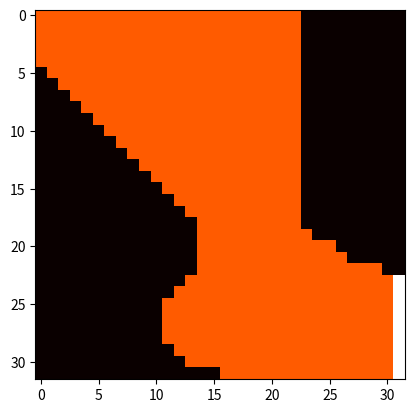

Reproduce this figure in Python.
import numpy as np


class Race():
    def __init__(self, width, height, start, goal, obstacles):
        self.width = width
        self.height = height
        self.start = start
        self.goal = goal
        self.obstacles = obstacles

    def reset(self):
        self.state = self.start

    def move(self, action):
        acceleration = action.split("_")
        if acceleration[0] == "up" and self.state[1] < self.height - 1 and (
        self.state[0], self.state[1] + 1) not in self.obstacles:
            self.state = (self.state[0], self.state[1] + int(acceleration[1]))
        elif acceleration[0] == "right" and self.state[0] < self.width - 1 and (
        self.state[0] + 1, self.state[1]) not in self.obstacles:
            self.state = (self.state[0] + int(acceleration[1]), self.state[1])


class MonteCarloAccelerationRL:
    def __init__(self, maze, epsilon=0.1, gamma=0.9):
        self.maze = maze
        self.epsilon = epsilon
        self.gamma = gamma
        self.q_values = {}
        self.visits = {}

    def get_action(self, state):
        if np.random.rand() < self.epsilon:
            # Exploration: Choose a random acceleration action
            return np.random.choice(["up_-1", "up_0", "up_1", "right_-1", "right_0", "right_1"])
        else:
            # Exploitation: Choose the best acceleration action
            return max(self.q_values[state], key=self.q_values[state].get)

    def get_q_value(self, state, action):
        if state not in self.q_values:
            self.q_values[state] = {
                "up_-1": 0,
                "up_0": 0,
                "up_1": 0,
                "right_-1": 0,
                "right_0": 0,
                "right_1": 0
            }
            self.visits[state] = {
                "up_-1": 0,
                "up_0": 0,
                "up_1": 0,
                "right_-1": 0,
                "right_0": 0,
                "right_1": 0
            }
        return self.q_values[state][action]

    def update_q_values(self, episode):
        total_reward = 0
        for state, action, reward in reversed(episode):
            total_reward = self.gamma * total_reward + reward
            self.q_values[state][action] += total_reward
            self.visits[state][action] += 1

    def run_episode(self):
        episode = []
        self.maze.reset()
        while not self.maze.is_goal_reached():
            state = self.maze.state
            action = self.get_action(state)
            self.maze.move(action)
            reward = -1  # Constant reward for each step
            episode.append((state, action, reward))
        return episode

    def train(self, num_episodes):
        for _ in range(num_episodes):
            episode = self.run_episode()
            self.update_q_values(episode)

    def print_policy(self):
        for y in reversed(range(self.maze.height)):
            for x in range(self.maze.width):
                state = (x, y)
                if state in self.maze.obstacles:
                    print("X", end="\t")
                elif state == self.maze.goal:
                    print("G", end="\t")
                else:
                    best_action = max(self.get_q_value(state), key=self.get_q_value(state).get)
                    print(best_action.split("_")[0][0].upper() + best_action.split("_")[1], end="\t")
            print()


# Define maze parameters
width = 32
height = 32

grid = np.zeros((32,32))

grid[31, :] = [-1]*16 + [0]*(16-1) + [1]*1
grid[30, :] = [-1]*13 + [0]*(19-1) + [1]*1
grid[29, :] = [-1]*12 + [0]*(20-1) + [1]*1
grid[28, :] = [-1]*11 + [0]*(21-1) + [1]*1
grid[27, :] = [-1]*11 + [0]*(21-1) + [1]*1
grid[26, :] = [-1]*11 + [0]*(21-1) + [1]*1
grid[25, :] = [-1]*11 + [0]*(21-1) + [1]*1
grid[24, :] = [-1]*12 + [0]*(20-1) + [1]*1
grid[23, :] = [-1]*13 + [0]*(19-1) + [1]*1
grid[22, :] = [-1]*14 + [0]*(18-2) + [-1]*2
grid[21, :] = [-1]*14 + [0]*(18-5) + [-1]*5
grid[20, :] = [-1]*14 + [0]*(18-6) + [-1]*6
grid[19, :] = [-1]*14 + [0]*(18-8) + [-1]*8
grid[18, :] = [-1]*14 + [0]*(18-9) + [-1]*9
grid[17, :] = [-1]*13 + [0]*(19-9) + [-1]*9
grid[16, :] = [-1]*12 + [0]*(20-9) + [-1]*9
grid[15, :] = [-1]*11 + [0]*(21-9) + [-1]*9
grid[14, :] = [-1]*10 + [0]*(22-9) + [-1]*9
grid[13, :] = [-1]*9 + [0]*(23-9) + [-1]*9
grid[12, :] = [-1]*8 + [0]*(24-9) + [-1]*9
grid[11, :] = [-1]*7 + [0]*(25-9) + [-1]*9
grid[10, :] = [-1]*6 + [0]*(26-9) + [-1]*9
grid[9, :] = [-1]*5 + [0]*(27-9) + [-1]*9
grid[8, :] = [-1]*4 + [0]*(28-9) + [-1]*9
grid[7, :] = [-1]*3 + [0]*(29-9) + [-1]*9
grid[6, :] = [-1]*2 + [0]*(30-9) + [-1]*9
grid[5, :] = [-1]*1 + [0]*(31-9) + [-1]*9
grid[4, :] = [0]*(32-9) + [-1]*9
grid[3, :] = [0]*(32-9) + [-1]*9
grid[2, :] = [0]*(32-9) + [-1]*9
grid[1, :] = [0]*(32-9) + [-1]*9
grid[0, :] = [0]*(32-9) + [-1]*9

obstacles = []
# Iterate through the grid and identify obstacle positions
for i in range(len(grid)):
    for j in range(len(grid[i])):
        if grid[i, j] == -1:
            obstacles.append((i, j))

start = (0, 0)
goal = (4, 4)

# # Create maze and Monte Carlo RL agent with acceleration
# acceleration_maze = Race(width, height, start, goal, obstacles)
# mc_acceleration_rl_agent = MonteCarloAccelerationRL(acceleration_maze)
#
# # Train the agent
# num_episodes = 1000
# mc_acceleration_rl_agent.train(num_episodes)
#
# # Print the learned policy
# print("Learned Policy:")
# mc_acceleration_rl_agent.print_policy()

# plot the map
import matplotlib.pyplot as plt
plt.imshow(grid, cmap='hot', interpolation='nearest')
plt.show()



